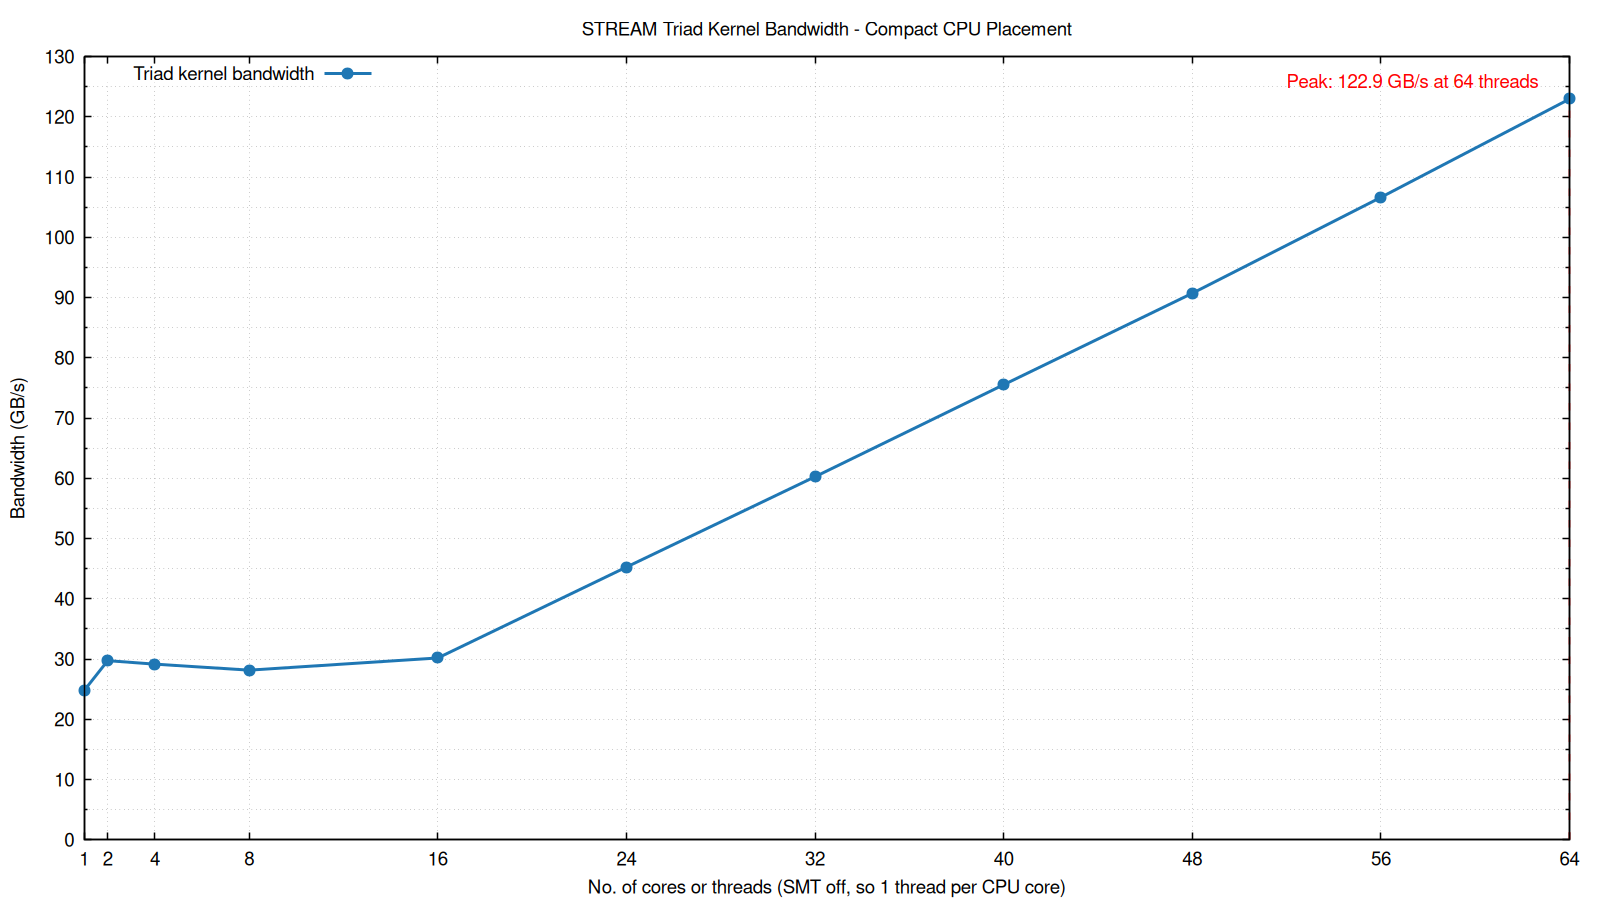

The file beside this chart, header and first rows:
num_cpus, copy_gigabytespersec, scale_gigabytespersec, add_gigabytespersec, triad_gigabytespersec
1, 33.42, 22.34, 24.66, 24.78
2, 39.39, 26.56, 29.21, 29.73
4, 41.42, 26.76, 29.31, 29.15
8, 40.56, 25.72, 28.39, 28.15
16, 40.82, 27.29, 30.26, 30.17
24, 60.54, 40.99, 45.33, 45.26
32, 80.28, 55.01, 60.16, 60.26
40, 101.9, 69.06, 75.18, 75.53
48, 82.6, 81.11, 89.99, 90.7
56, 96.37, 94.44, 105.8, 106.6
64, 109.8, 108.1, 122.9, 122.9
